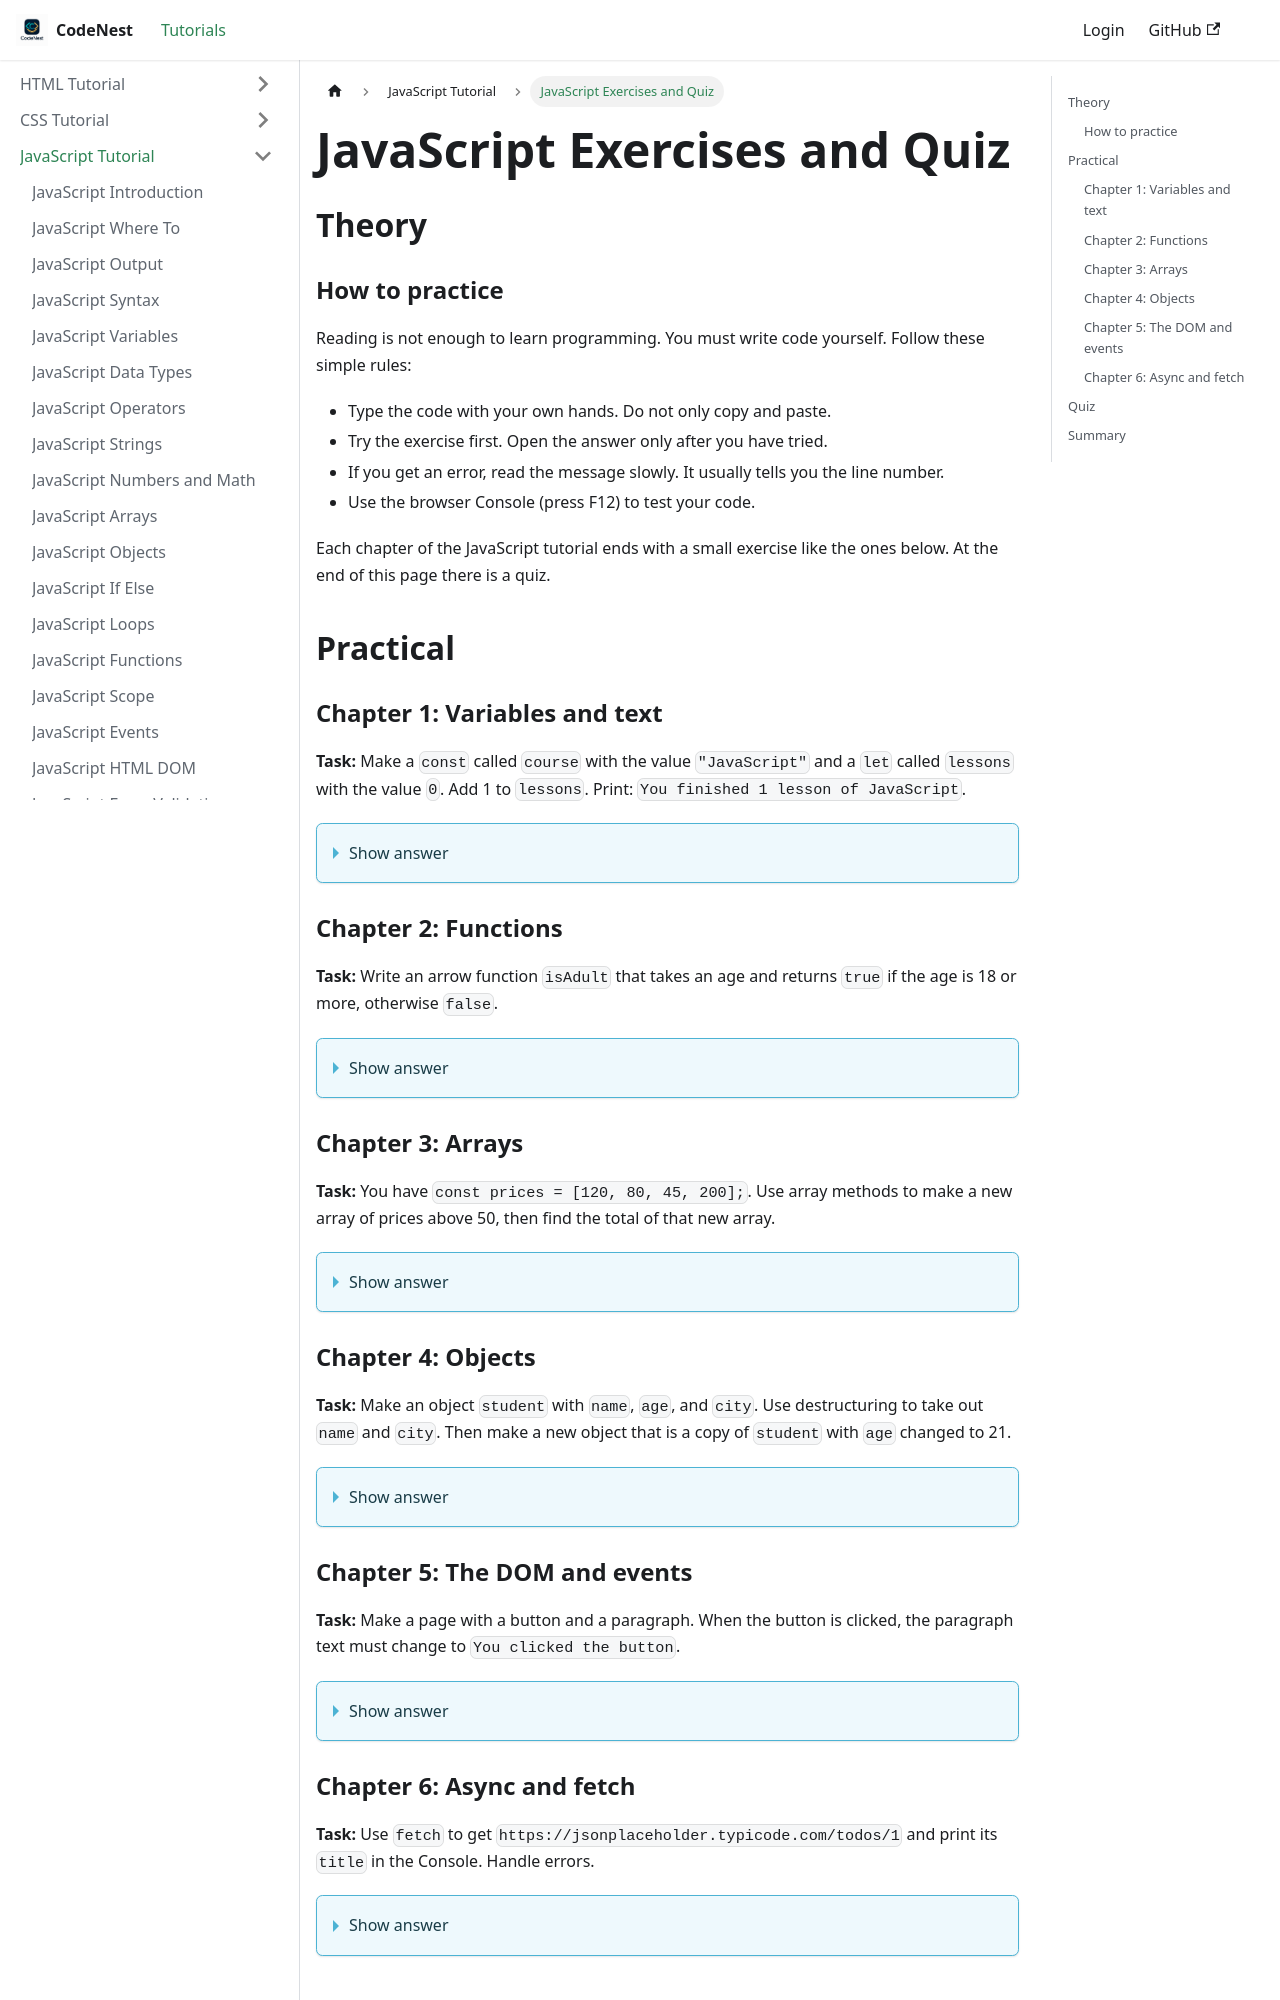

repository: adnankhan112/codenest · page: docs/javascript/exercises-and-quiz java.html · generator: docusaurus

---
title: "JavaScript Exercises and Quiz"
sidebar_position: 91
---

# JavaScript Exercises and Quiz

## Theory

### How to practice

Reading is not enough to learn programming. You must write code yourself. Follow these simple rules:

- Type the code with your own hands. Do not only copy and paste.
- Try the exercise first. Open the answer only after you have tried.
- If you get an error, read the message slowly. It usually tells you the line number.
- Use the browser Console (press F12) to test your code.

Each chapter of the JavaScript tutorial ends with a small exercise like the ones below. At the end of this page there is a quiz.

## Practical

### Chapter 1: Variables and text

**Task:** Make a `const` called `course` with the value `"JavaScript"` and a `let` called `lessons` with the value `0`. Add 1 to `lessons`. Print: `You finished 1 lesson of JavaScript`.

<details>
<summary>Show answer</summary>

```javascript
const course = "JavaScript";
let lessons = 0;
lessons = lessons + 1;
console.log(`You finished ${lessons} lesson of ${course}`);
```

</details>

### Chapter 2: Functions

**Task:** Write an arrow function `isAdult` that takes an age and returns `true` if the age is 18 or more, otherwise `false`.

<details>
<summary>Show answer</summary>

```javascript
const isAdult = (age) => age >= 18;

console.log(isAdult(20)); // true
console.log(isAdult(15)); // false
```

</details>

### Chapter 3: Arrays

**Task:** You have `const prices = [120, 80, 45, 200];`. Use array methods to make a new array of prices above 50, then find the total of that new array.

<details>
<summary>Show answer</summary>

```javascript
const prices = [120, 80, 45, 200];
const expensive = prices.filter((price) => price > 50);
const total = expensive.reduce((sum, price) => sum + price, 0);

console.log(expensive); // [120, 80, 200]
console.log(total);     // 400
```

</details>

### Chapter 4: Objects

**Task:** Make an object `student` with `name`, `age`, and `city`. Use destructuring to take out `name` and `city`. Then make a new object that is a copy of `student` with `age` changed to 21.

<details>
<summary>Show answer</summary>

```javascript
const student = { name: "Sara", age: 20, city: "Karachi" };
const { name, city } = student;
const older = { ...student, age: 21 };

console.log(name, city);
console.log(older);
```

</details>
